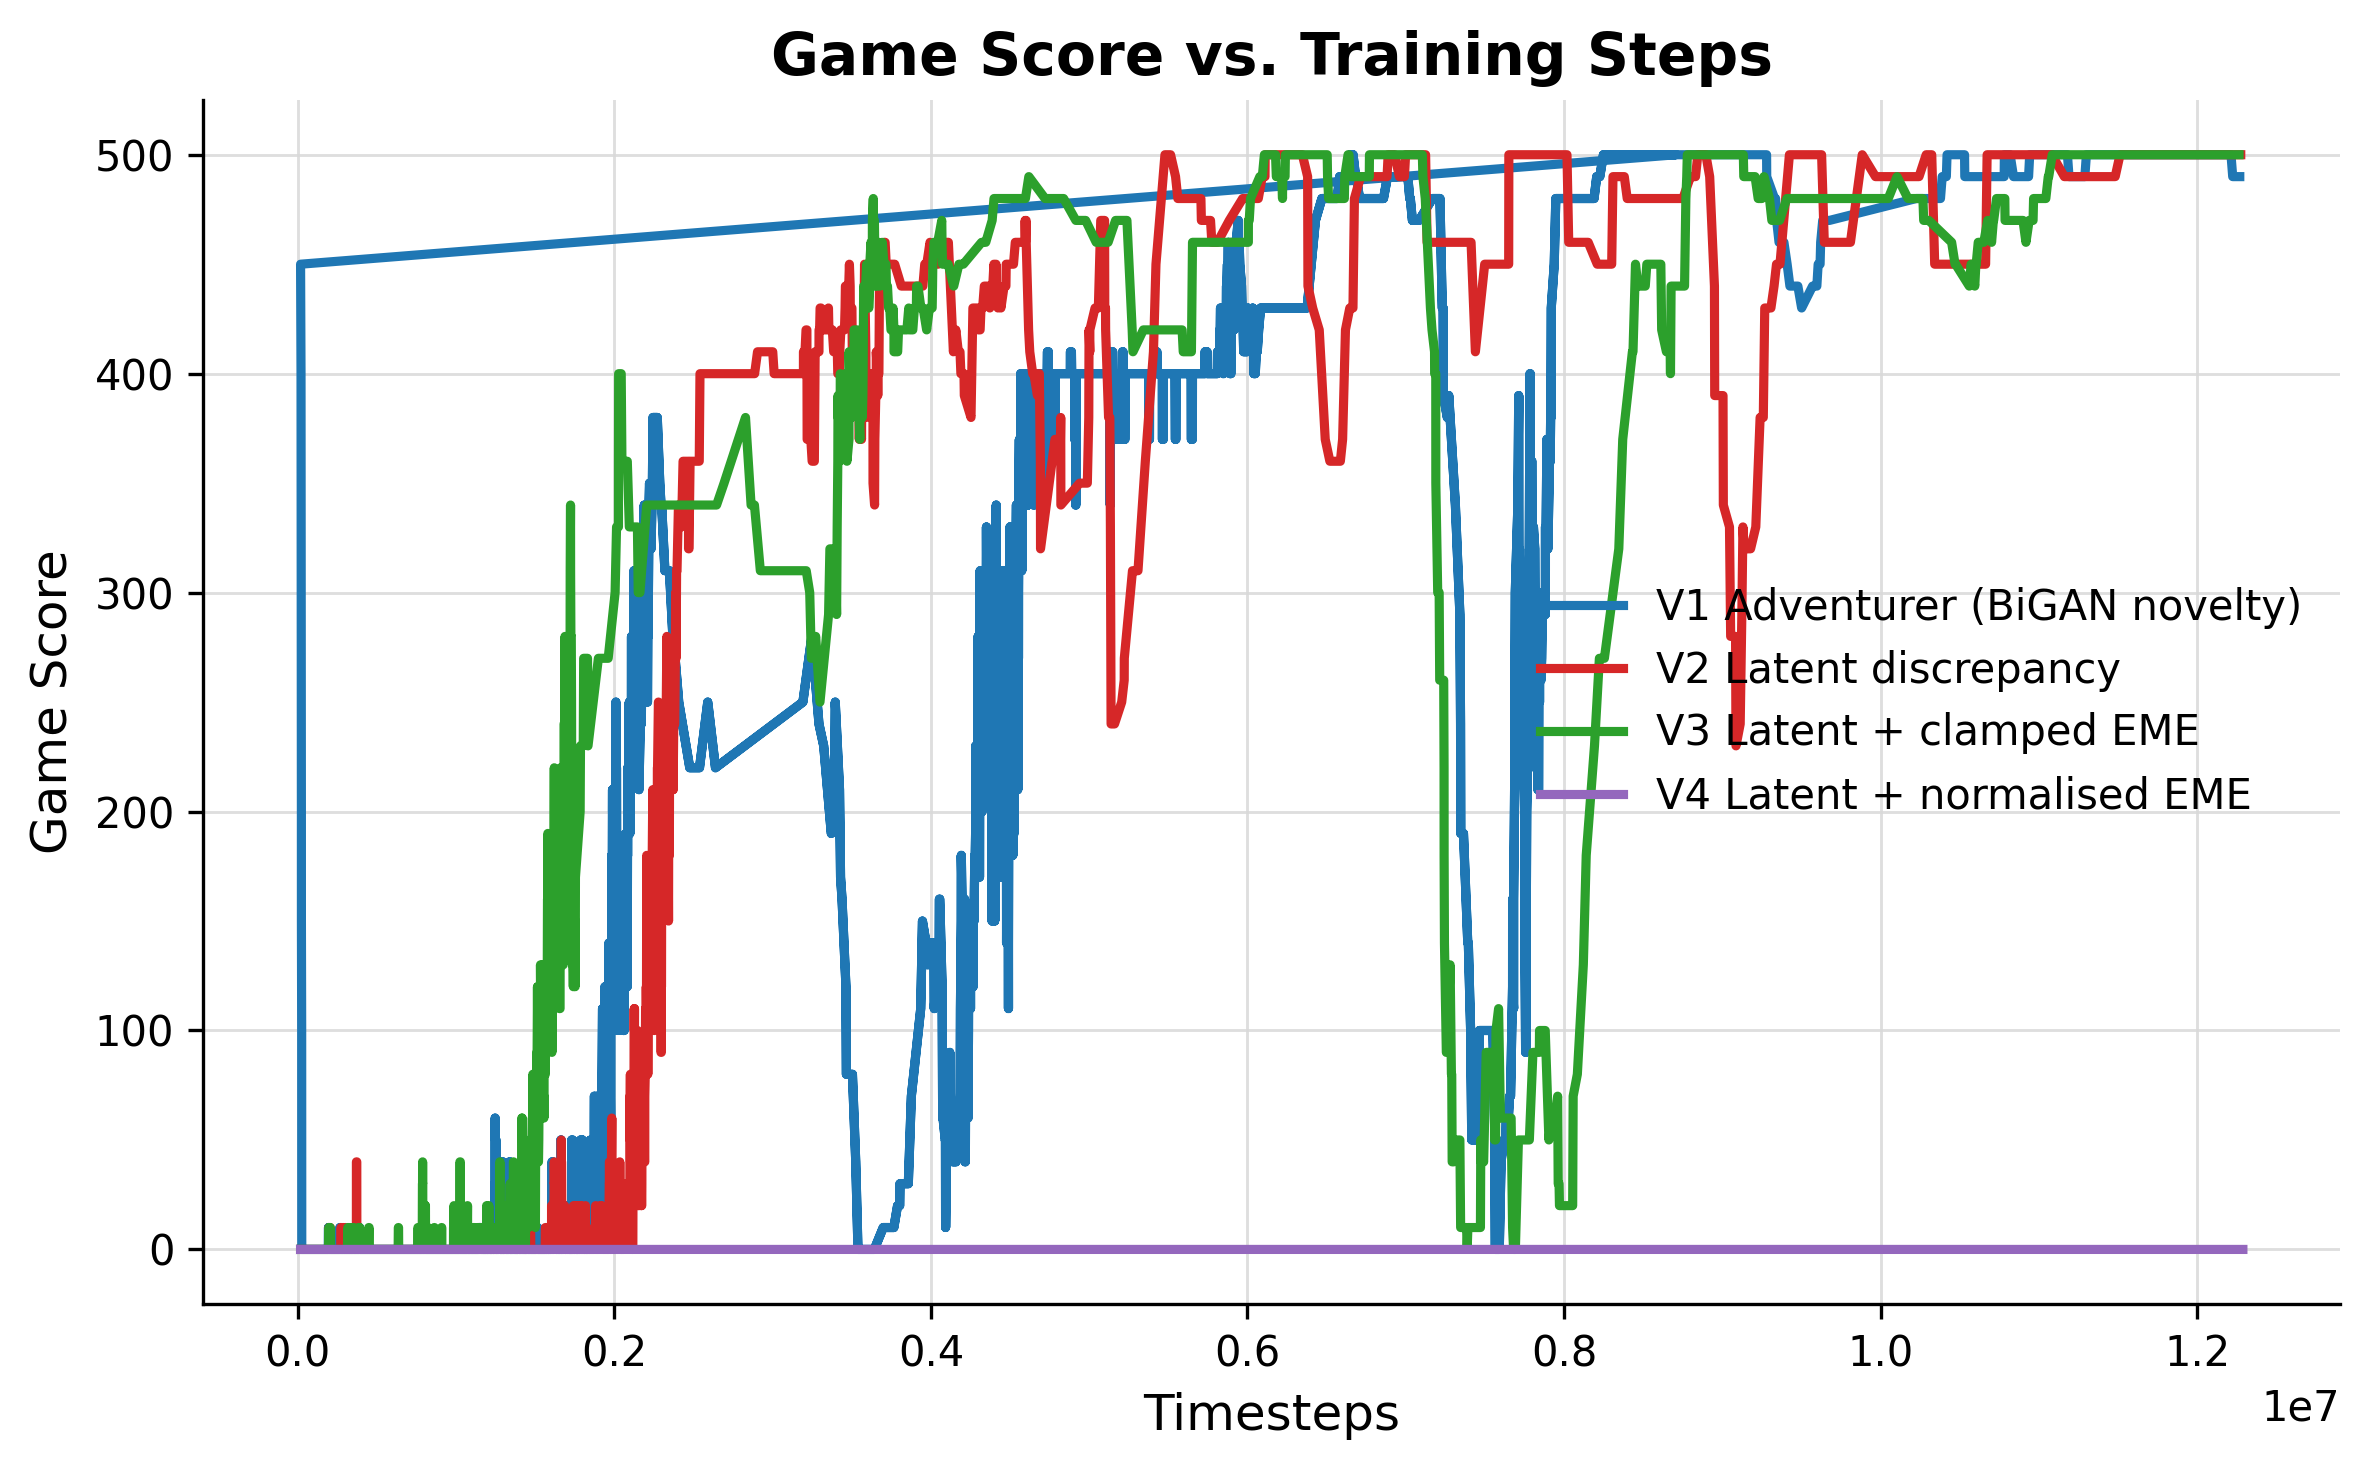

The table this chart was drawn from, first rows:
v1_adventurer_(bigan_novelty)_timesteps, v1_adventurer_(bigan_novelty)_score, v1_adventurer_(bigan_novelty)_score_mean, v2_latent_discrepancy_timesteps, v2_latent_discrepancy_score, v2_latent_discrepancy_score_mean, v3_latent_plus_clamped_eme_timesteps, v3_latent_plus_clamped_eme_score, v3_latent_plus_clamped_eme_score_mean, v4_latent_plus_normalised_eme_timesteps, v4_latent_plus_normalised_eme_score, v4_latent_plus_normalised_eme_score_mean
18466, 0.0, 0.0, 18466, 0.0, 0.0, 18466, 0.0, 0.0, 18466, 0.0, 0.0
21309, 0.0, 0.0, 21309, 0.0, 0.0, 21309, 0.0, 0.0, 18507, 0.0, 0.0
21953, 0.0, 0.0, 21953, 0.0, 0.0, 21953, 0.0, 0.0, 20498, 0.0, 0.0
22624, 0.0, 0.0, 22624, 0.0, 0.0, 22624, 0.0, 0.0, 21309, 0.0, 0.0
22866, 0.0, 0.0, 22866, 0.0, 0.0, 22866, 0.0, 0.0, 21953, 0.0, 0.0
23619, 0.0, 0.0, 23619, 0.0, 0.0, 23619, 0.0, 0.0, 22797, 0.0, 0.0
23787, 0.0, 0.0, 23787, 0.0, 0.0, 23787, 0.0, 0.0, 23523, 0.0, 0.0
25461, 0.0, 0.0, 24105, 0.0, 0.0, 24105, 0.0, 0.0, 25714, 0.0, 0.0
25588, 0.0, 0.0, 25388, 0.0, 0.0, 25388, 0.0, 0.0, 26025, 0.0, 0.0
25678, 0.0, 0.0, 25461, 0.0, 0.0, 25461, 0.0, 0.0, 26448, 0.0, 0.0
25714, 0.0, 0.0, 25678, 0.0, 0.0, 25678, 0.0, 0.0, 26472, 0.0, 0.0
26025, 0.0, 0.0, 25714, 0.0, 0.0, 25714, 0.0, 0.0, 26615, 0.0, 0.0
26448, 0.0, 0.0, 26448, 0.0, 0.0, 26448, 0.0, 0.0, 27172, 0.0, 0.0
26615, 0.0, 0.0, 26615, 0.0, 0.0, 26615, 0.0, 0.0, 27424, 0.0, 0.0
27172, 0.0, 0.0, 27172, 0.0, 0.0, 27172, 0.0, 0.0, 27687, 0.0, 0.0
29833, 0.0, 0.0, 28507, 0.0, 0.0, 28507, 0.0, 0.0, 27903, 0.0, 0.0
30381, 0.0, 0.0, 30292, 0.0, 0.0, 30292, 0.0, 0.0, 29206, 0.0, 0.0
31734, 0.0, 0.0, 30474, 0.0, 0.0, 30474, 0.0, 0.0, 29479, 0.0, 0.0
32520, 0.0, 0.0, 32520, 0.0, 0.0, 32520, 0.0, 0.0, 30357, 0.0, 0.0
32684, 0.0, 0.0, 34108, 0.0, 0.0, 34108, 0.0, 0.0, 30474, 0.0, 0.0
33153, 0.0, 0.0, 34559, 0.0, 0.0, 34559, 0.0, 0.0, 30626, 0.0, 0.0
34267, 0.0, 0.0, 34617, 0.0, 0.0, 34617, 0.0, 0.0, 31405, 0.0, 0.0
34379, 0.0, 0.0, 34710, 0.0, 0.0, 34710, 0.0, 0.0, 32251, 0.0, 0.0
34559, 0.0, 0.0, 34931, 0.0, 0.0, 34931, 0.0, 0.0, 32543, 0.0, 0.0
34617, 0.0, 0.0, 35550, 0.0, 0.0, 35550, 0.0, 0.0, 32684, 0.0, 0.0
34867, 0.0, 0.0, 37562, 0.0, 0.0, 37562, 0.0, 0.0, 33172, 0.0, 0.0
34931, 0.0, 0.0, 37623, 0.0, 0.0, 37623, 0.0, 0.0, 33615, 0.0, 0.0
35550, 0.0, 0.0, 38377, 0.0, 0.0, 38377, 0.0, 0.0, 34206, 0.0, 0.0
36070, 0.0, 0.0, 41477, 0.0, 0.0, 41477, 0.0, 0.0, 34379, 0.0, 0.0
36294, 0.0, 0.0, 42310, 0.0, 0.0, 42310, 0.0, 0.0, 34617, 0.0, 0.0
37562, 0.0, 0.0, 43015, 0.0, 0.0, 43015, 0.0, 0.0, 34710, 0.0, 0.0
38893, 0.0, 0.0, 43192, 0.0, 0.0, 43192, 0.0, 0.0, 37562, 0.0, 0.0
40170, 0.0, 0.0, 43398, 0.0, 0.0, 43398, 0.0, 0.0, 37838, 0.0, 0.0
41477, 0.0, 0.0, 44117, 0.0, 0.0, 44117, 0.0, 0.0, 38196, 0.0, 0.0
42374, 0.0, 0.0, 44750, 0.0, 0.0, 44750, 0.0, 0.0, 38377, 0.0, 0.0
43164, 0.0, 0.0, 45102, 0.0, 0.0, 45102, 0.0, 0.0, 38387, 0.0, 0.0
44239, 0.0, 0.0, 45706, 0.0, 0.0, 45706, 0.0, 0.0, 39725, 0.0, 0.0
44750, 0.0, 0.0, 45730, 0.0, 0.0, 45730, 0.0, 0.0, 39893, 0.0, 0.0
44753, 0.0, 0.0, 45881, 0.0, 0.0, 45881, 0.0, 0.0, 40567, 0.0, 0.0
45212, 0.0, 0.0, 46082, 0.0, 0.0, 46082, 0.0, 0.0, 40964, 0.0, 0.0
45302, 0.0, 0.0, 46961, 0.0, 0.0, 46961, 0.0, 0.0, 41688, 0.0, 0.0
45730, 0.0, 0.0, 49123, 0.0, 0.0, 49123, 0.0, 0.0, 41969, 0.0, 0.0
47863, 0.0, 0.0, 49309, 0.0, 0.0, 49309, 0.0, 0.0, 42364, 0.0, 0.0
47879, 0.0, 0.0, 49424, 0.0, 0.0, 49424, 0.0, 0.0, 43463, 0.0, 0.0
47882, 0.0, 0.0, 49485, 0.0, 0.0, 49485, 0.0, 0.0, 43654, 0.0, 0.0
49123, 0.0, 0.0, 49620, 0.0, 0.0, 49620, 0.0, 0.0, 43781, 0.0, 0.0
49520, 0.0, 0.0, 49761, 0.0, 0.0, 49761, 0.0, 0.0, 44035, 0.0, 0.0
49544, 0.0, 0.0, 50666, 0.0, 0.0, 50666, 0.0, 0.0, 44195, 0.0, 0.0
51707, 0.0, 0.0, 51053, 0.0, 0.0, 51053, 0.0, 0.0, 44920, 0.0, 0.0
52608, 0.0, 0.0, 51302, 0.0, 0.0, 51302, 0.0, 0.0, 46387, 0.0, 0.0
52918, 0.0, 0.0, 51410, 0.0, 0.0, 51410, 0.0, 0.0, 46437, 0.0, 0.0
52946, 0.0, 0.0, 51416, 0.0, 0.0, 51416, 0.0, 0.0, 47174, 0.0, 0.0
53069, 0.0, 0.0, 51542, 0.0, 0.0, 51542, 0.0, 0.0, 47214, 0.0, 0.0
53621, 0.0, 0.0, 52021, 0.0, 0.0, 52021, 0.0, 0.0, 47384, 0.0, 0.0
54424, 0.0, 0.0, 52388, 0.0, 0.0, 52388, 0.0, 0.0, 48857, 0.0, 0.0
54543, 0.0, 0.0, 52608, 0.0, 0.0, 52608, 0.0, 0.0, 49023, 0.0, 0.0
55923, 0.0, 0.0, 52667, 0.0, 0.0, 52667, 0.0, 0.0, 49244, 0.0, 0.0
56308, 0.0, 0.0, 52759, 0.0, 0.0, 52759, 0.0, 0.0, 49744, 0.0, 0.0
57114, 0.0, 0.0, 52918, 0.0, 0.0, 52918, 0.0, 0.0, 49778, 0.0, 0.0
57244, 0.0, 0.0, 53361, 0.0, 0.0, 53361, 0.0, 0.0, 49870, 0.0, 0.0
... 48,457 more rows
